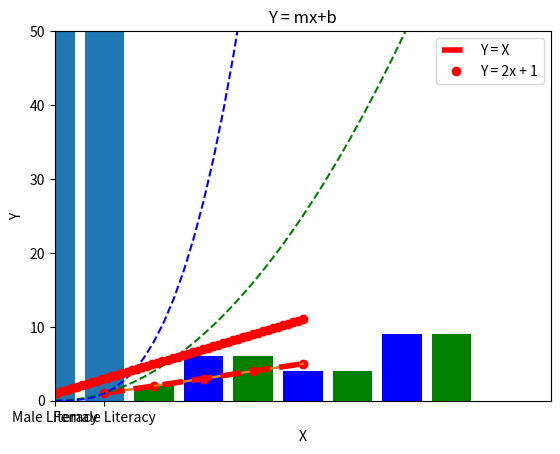

Recreate this plot in Python. (Note: this script raises an exception after producing the figure.)
import matplotlib.pyplot as plt
import numpy as np

x = [1,2,3,4,5]
y = [1,2,3,4,5]

plt.plot(x,y)
plt.show()
# Can be r,g,b with o,^,--,-
plt.plot(x,y,"ro")
plt.show()

plt.plot(x,y)
plt.axis([0,10,0,200])
plt.show()

plt.plot(x,y, "r--", label="Y = X", linewidth=4)
plt.axis([0,10,0,50])
plt.xlabel("X-axis")
plt.ylabel("Y-axis")
plt.title("Graph")
plt.legend()
plt.show()


x = np.arange(0,10,0.2)
y1 = x ** 2
y2 = x ** 3

plt.plot(x, y1,"g--",x,y2,"b--")
plt.show()

# generate 100 points between -5 and 5
x = np.linspace(-5,5,100)
y = (2 * x) + 1

plt.plot(x,y,"ro",label="Y = 2x + 1")
plt.xlabel("X")
plt.ylabel("Y")
plt.title("Y = mx+b")
plt.legend()

plt.show()

# x = position of bar
# y = length of bar

x=[1,3,5,7]
y=[2,6,4,9]

plt.bar(x,y,color="b")
plt.show()

x=[1,3,5,7]
y=[2,6,4,9]
x2 = [2,4,6,8]
y2=[1,2,3,4]

plt.bar(x,y,color="b")
plt.bar(x2,y,color="g")
plt.show()

plt.bar(["Male Literacy","Female Literacy"],[90,95])
plt.show()

class1 = int(input("How many in the first class: "))
class2 = int(input("How many in the second class: "))
class3 = int(input("How many in the third class: "))

plt.bar(["First Class", "Second Class", "Third Class"],[class1,class2,class3])
plt.show()

x = []
y = []

for i in range(5):
    x.append(int(input("Please enter a number: ")))

for xVal in x:
    y.append((xVal * 4) + 10)
print(x)
print(y)

plt.plot(x,y,"go",label="Y=4x+10")
plt.xlabel("X from user")
plt.ylabel("Y from Y=4x+10")
plt.legend()
plt.show()

x = np.arange(1,30)
y = (x ** 2) + (x*3) + 10

plt.plot(x,y,"r--",label="Y=x^2+3x+10")
plt.xlabel("X from 1 to 30")
plt.ylabel("Y")
plt.legend()
plt.show()
